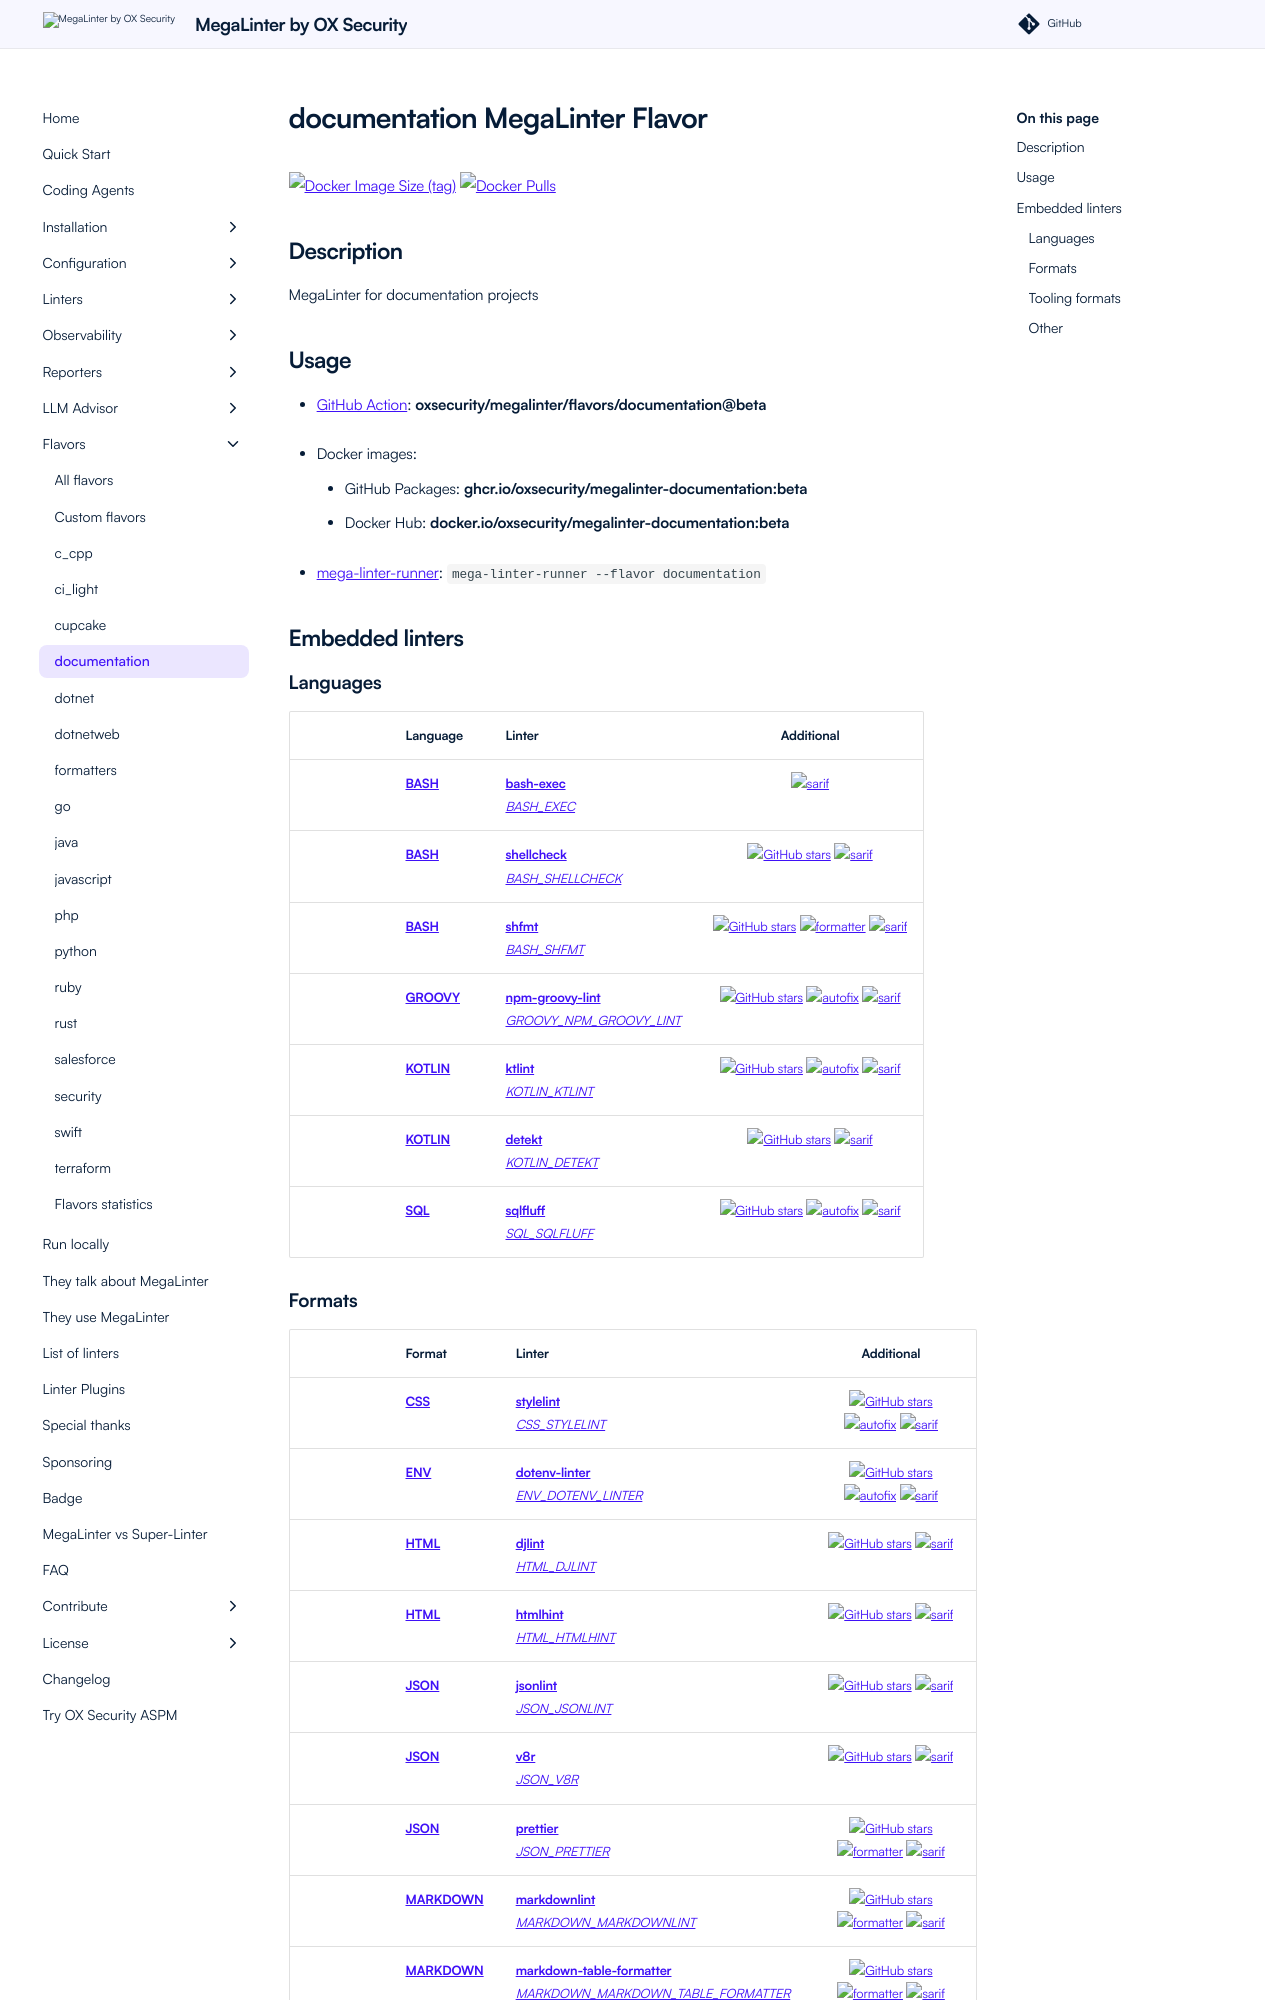

repository: oxsecurity/megalinter · page: beta/flavors/documentation/index.html · generator: mkdocs

---
title: documentation flavor in MegaLinter
description: documentation flavor is an optimized MegaLinter with only linters related to documentation projects
---
# documentation MegaLinter Flavor

![Docker Image Size (tag)](https://img.shields.io/docker/image-size/oxsecurity/megalinter-documentation/beta)
![Docker Pulls](https://img.shields.io/docker/pulls/oxsecurity/megalinter-documentation)

## Description

MegaLinter for documentation projects

## Usage

- [GitHub Action](https://megalinter.io/beta/installation/#github-action): **oxsecurity/megalinter/flavors/documentation@beta**

- Docker images:

  - GitHub Packages: **ghcr.io/oxsecurity/megalinter-documentation:beta**
  - Docker Hub: **docker.io/oxsecurity/megalinter-documentation:beta**

- [mega-linter-runner](https://megalinter.io/beta/mega-linter-runner/): `mega-linter-runner --flavor documentation`

## Embedded linters

### Languages

|                                                                             <!-- -->                                                                             | Language                                                     | Linter                                                                                                                                                                               |                                                                                                                     Additional                                                                                                                      |
|:----------------------------------------------------------------------------------------------------------------------------------------------------------------:|--------------------------------------------------------------|--------------------------------------------------------------------------------------------------------------------------------------------------------------------------------------|:---------------------------------------------------------------------------------------------------------------------------------------------------------------------------------------------------------------------------------------------------:|
|  <img src="https://github.com/oxsecurity/megalinter/raw/main/docs/assets/icons/bash.ico" alt="" height="32px" class="megalinter-icon"></a> <!-- linter-icon -->  | [**BASH**](https://megalinter.io/beta/descriptors/bash/)     | [**bash-exec**](https://megalinter.io/beta/descriptors/bash_bash_exec/)<br/>[_BASH_EXEC_](https://megalinter.io/beta/descriptors/bash_bash_exec/)                                    |                                                                                                  ![sarif](https://shields.io/badge/-SARIF-orange)                                                                                                   |
|  <img src="https://github.com/oxsecurity/megalinter/raw/main/docs/assets/icons/bash.ico" alt="" height="32px" class="megalinter-icon"></a> <!-- linter-icon -->  | [**BASH**](https://megalinter.io/beta/descriptors/bash/)     | [**shellcheck**](https://megalinter.io/beta/descriptors/bash_shellcheck/)<br/>[_BASH_SHELLCHECK_](https://megalinter.io/beta/descriptors/bash_shellcheck/)                           |                                [![GitHub stars](https://img.shields.io/github/stars/koalaman/shellcheck?cacheSeconds=3600)](https://github.com/koalaman/shellcheck) ![sarif](https://shields.io/badge/-SARIF-orange)                                |
|  <img src="https://github.com/oxsecurity/megalinter/raw/main/docs/assets/icons/bash.ico" alt="" height="32px" class="megalinter-icon"></a> <!-- linter-icon -->  | [**BASH**](https://megalinter.io/beta/descriptors/bash/)     | [**shfmt**](https://megalinter.io/beta/descriptors/bash_shfmt/)<br/>[_BASH_SHFMT_](https://megalinter.io/beta/descriptors/bash_shfmt/)                                               |                [![GitHub stars](https://img.shields.io/github/stars/mvdan/sh?cacheSeconds=3600)](https://github.com/mvdan/sh) ![formatter](https://shields.io/badge/-format-yellow) ![sarif](https://shields.io/badge/-SARIF-orange)                |
| <img src="https://github.com/oxsecurity/megalinter/raw/main/docs/assets/icons/groovy.ico" alt="" height="32px" class="megalinter-icon"></a> <!-- linter-icon --> | [**GROOVY**](https://megalinter.io/beta/descriptors/groovy/) | [**npm-groovy-lint**](https://megalinter.io/beta/descriptors/groovy_npm_groovy_lint/)<br/>[_GROOVY_NPM_GROOVY_LINT_](https://megalinter.io/beta/descriptors/groovy_npm_groovy_lint/) | [![GitHub stars](https://img.shields.io/github/stars/nvuillam/npm-groovy-lint?cacheSeconds=3600)](https://github.com/nvuillam/npm-groovy-lint) ![autofix](https://shields.io/badge/-autofix-green) ![sarif](https://shields.io/badge/-SARIF-orange) |
| <img src="https://github.com/oxsecurity/megalinter/raw/main/docs/assets/icons/kotlin.ico" alt="" height="32px" class="megalinter-icon"></a> <!-- linter-icon --> | [**KOTLIN**](https://megalinter.io/beta/descriptors/kotlin/) | [**ktlint**](https://megalinter.io/beta/descriptors/kotlin_ktlint/)<br/>[_KOTLIN_KTLINT_](https://megalinter.io/beta/descriptors/kotlin_ktlint/)                                     |         [![GitHub stars](https://img.shields.io/github/stars/pinterest/ktlint?cacheSeconds=3600)](https://github.com/pinterest/ktlint) ![autofix](https://shields.io/badge/-autofix-green) ![sarif](https://shields.io/badge/-SARIF-orange)         |
| <img src="https://github.com/oxsecurity/megalinter/raw/main/docs/assets/icons/kotlin.ico" alt="" height="32px" class="megalinter-icon"></a> <!-- linter-icon --> | [**KOTLIN**](https://megalinter.io/beta/descriptors/kotlin/) | [**detekt**](https://megalinter.io/beta/descriptors/kotlin_detekt/)<br/>[_KOTLIN_DETEKT_](https://megalinter.io/beta/descriptors/kotlin_detekt/)                                     |                                      [![GitHub stars](https://img.shields.io/github/stars/detekt/detekt?cacheSeconds=3600)](https://github.com/detekt/detekt) ![sarif](https://shields.io/badge/-SARIF-orange)                                      |
|  <img src="https://github.com/oxsecurity/megalinter/raw/main/docs/assets/icons/sql.ico" alt="" height="32px" class="megalinter-icon"></a> <!-- linter-icon -->   | [**SQL**](https://megalinter.io/beta/descriptors/sql/)       | [**sqlfluff**](https://megalinter.io/beta/descriptors/sql_sqlfluff/)<br/>[_SQL_SQLFLUFF_](https://megalinter.io/beta/descriptors/sql_sqlfluff/)                                      |        [![GitHub stars](https://img.shields.io/github/stars/sqlfluff/sqlfluff?cacheSeconds=3600)](https://github.com/sqlfluff/sqlfluff) ![autofix](https://shields.io/badge/-autofix-green) ![sarif](https://shields.io/badge/-SARIF-orange)        |
